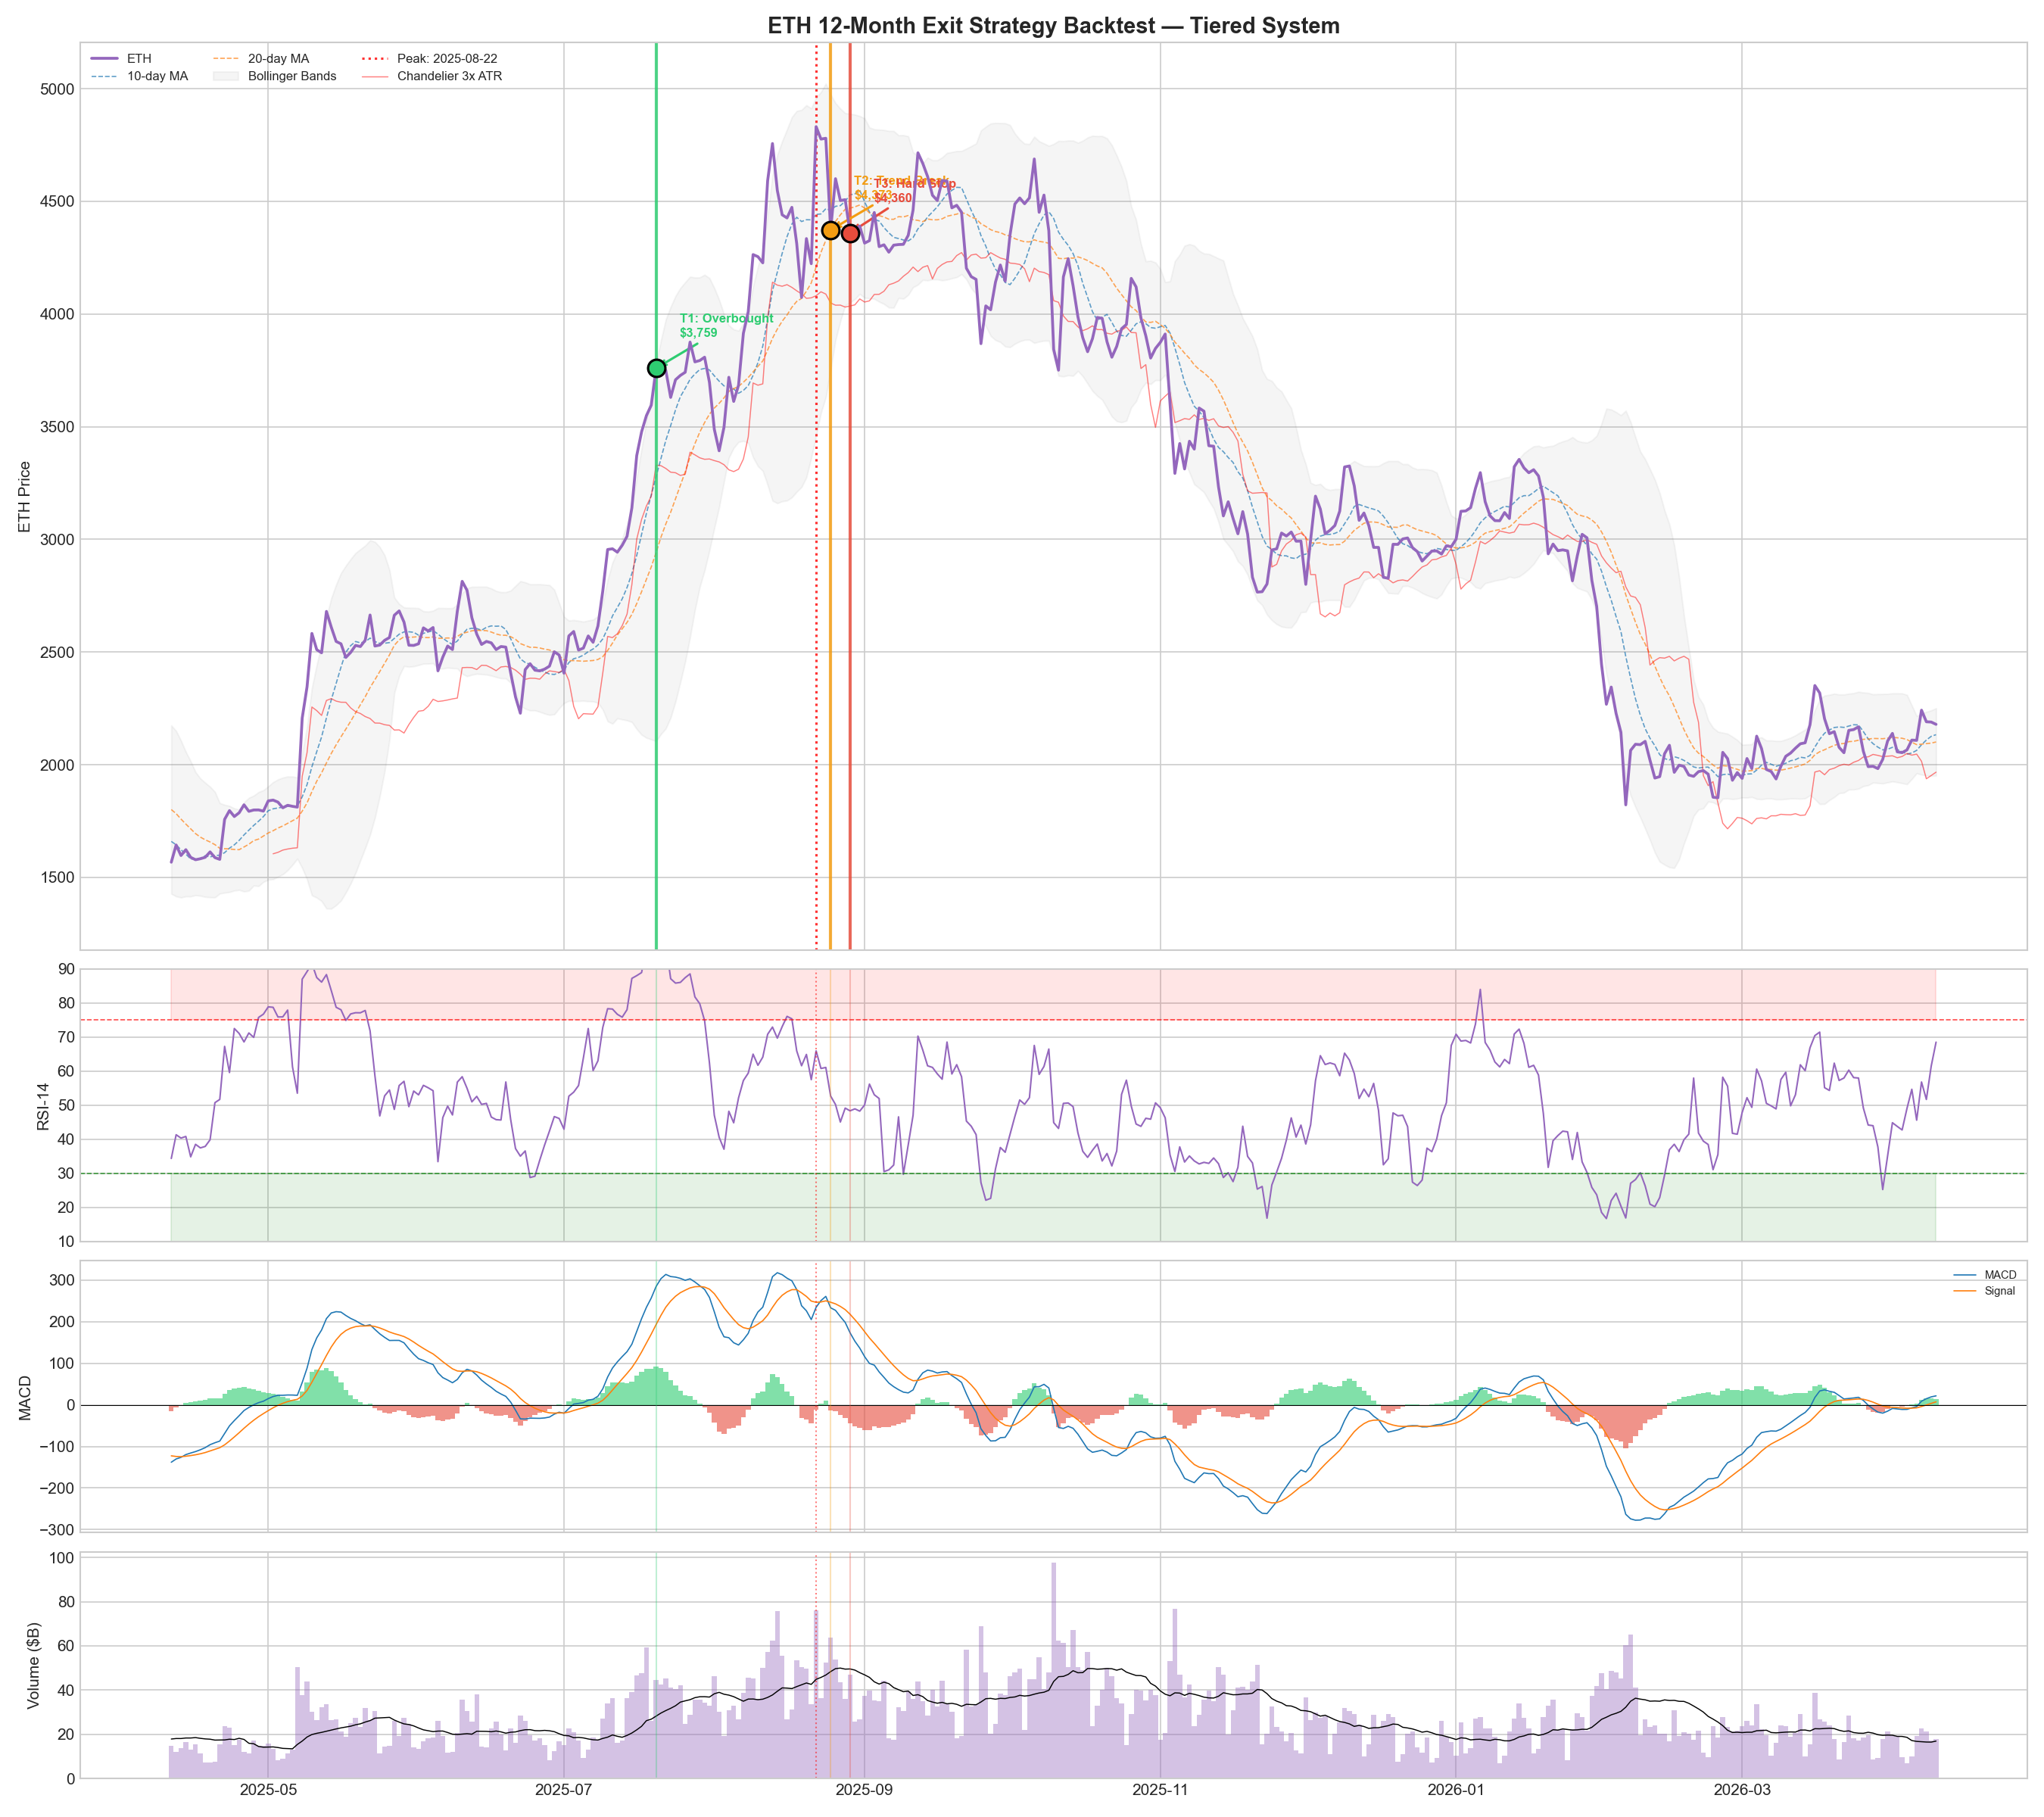

Python code for this plot:
"""
ETH Systematic Exit Strategy — Backtest & Framework
Analyzes the last 12 months of ETH price action, identifies the peak,
and tests multiple exit methodologies to find what would have gotten
you out near the top.
"""

import warnings
warnings.filterwarnings("ignore")

import yfinance as yf
import pandas as pd
import numpy as np
import matplotlib
matplotlib.use("Agg")
import matplotlib.pyplot as plt
import matplotlib.dates as mdates
from datetime import datetime, timedelta
import os

OUT_DIR = os.path.dirname(os.path.abspath(__file__))
plt.style.use("seaborn-v0_8-whitegrid")

END = datetime.today()
START = END - timedelta(days=450)  # extra buffer for indicator warm-up

print("=" * 70)
print("  ETH SYSTEMATIC EXIT STRATEGY — BACKTEST")
print("=" * 70)

# ── FETCH DATA ───────────────────────────────────────────────────────────────
print("\n[1] Fetching data …")
tickers = {"ETH": "ETH-USD", "BTC": "BTC-USD", "SPY": "SPY", "VIX": "^VIX", "DXY": "DX-Y.NYB"}
raw = {}
for name, tkr in tickers.items():
    df = yf.download(tkr, start=START, end=END, progress=False)
    if isinstance(df.columns, pd.MultiIndex):
        df.columns = df.columns.get_level_values(0)
    raw[name] = df[["Close", "High", "Low", "Volume"]].rename(
        columns=lambda c: f"{name}_{c}")

prices = pd.concat(raw.values(), axis=1).ffill().dropna()
eth_close = prices["ETH_Close"]
eth_high = prices["ETH_High"]
eth_vol = prices["ETH_Volume"]

# Focus on last 12 months
twelve_mo_start = END - timedelta(days=365)
analysis_mask = prices.index >= pd.Timestamp(twelve_mo_start)
print(f"  Analysis window: {prices[analysis_mask].index[0].date()} → {prices[analysis_mask].index[-1].date()}")

# ── IDENTIFY THE PEAK ────────────────────────────────────────────────────────
print("\n[2] Identifying the bull run peak …")
peak_idx = eth_close[analysis_mask].idxmax()
peak_price = eth_close[peak_idx]
current_price = eth_close.iloc[-1]
drawdown_from_peak = (current_price / peak_price - 1) * 100

print(f"  Peak date:   {peak_idx.date()}")
print(f"  Peak price:  ${peak_price:,.2f}")
print(f"  Current:     ${current_price:,.2f}")
print(f"  Drawdown:    {drawdown_from_peak:.1f}%")

# Also find intermediate peaks/troughs
eth_12m = eth_close[analysis_mask]
rolling_max = eth_12m.rolling(30).max()
rolling_min = eth_12m.rolling(30).min()

# ── COMPUTE ALL CANDIDATE EXIT SIGNALS ───────────────────────────────────────
print("\n[3] Computing exit signal candidates …\n")

signals = pd.DataFrame(index=prices.index)
signals["price"] = eth_close

# --- A. RSI-based exits ---
def compute_rsi(series, window=14):
    delta = series.diff()
    gain = delta.clip(lower=0).rolling(window).mean()
    loss = (-delta.clip(upper=0)).rolling(window).mean()
    rs = gain / loss
    return 100 - (100 / (1 + rs))

signals["rsi_14"] = compute_rsi(eth_close, 14)
signals["rsi_7"] = compute_rsi(eth_close, 7)
signals["rsi_21"] = compute_rsi(eth_close, 21)

# --- B. Moving average exits ---
for w in [10, 20, 21, 50, 100]:
    signals[f"ma_{w}"] = eth_close.rolling(w).mean()
    signals[f"ma_{w}_ratio"] = eth_close / signals[f"ma_{w}"]

signals["ema_12"] = eth_close.ewm(span=12).mean()
signals["ema_26"] = eth_close.ewm(span=26).mean()
signals["macd"] = signals["ema_12"] - signals["ema_26"]
signals["macd_signal"] = signals["macd"].ewm(span=9).mean()
signals["macd_hist"] = signals["macd"] - signals["macd_signal"]

# --- C. Volatility-based exits ---
daily_ret = eth_close.pct_change()
signals["vol_10d"] = daily_ret.rolling(10).std() * np.sqrt(252)
signals["vol_30d"] = daily_ret.rolling(30).std() * np.sqrt(252)
signals["vol_ratio"] = signals["vol_10d"] / signals["vol_30d"]

# Bollinger Bands
signals["bb_mid"] = eth_close.rolling(20).mean()
signals["bb_std"] = eth_close.rolling(20).std()
signals["bb_upper"] = signals["bb_mid"] + 2 * signals["bb_std"]
signals["bb_lower"] = signals["bb_mid"] - 2 * signals["bb_std"]
signals["bb_pct"] = (eth_close - signals["bb_lower"]) / (signals["bb_upper"] - signals["bb_lower"])

# --- D. Trailing stop exits ---
for pct in [10, 15, 20, 25, 30]:
    cum_max = eth_close.expanding().max()
    signals[f"trailing_{pct}pct"] = cum_max * (1 - pct / 100)
    signals[f"trailing_{pct}pct_hit"] = eth_close < signals[f"trailing_{pct}pct"]

# Chandelier exit (ATR-based trailing stop)
atr_period = 22
high_low = eth_high - prices["ETH_Low"]
high_close = abs(eth_high - eth_close.shift(1))
low_close = abs(prices["ETH_Low"] - eth_close.shift(1))
tr = pd.concat([high_low, high_close, low_close], axis=1).max(axis=1)
signals["atr_22"] = tr.rolling(atr_period).mean()
for mult in [2, 3, 4]:
    chandelier = eth_close.rolling(22).max() - mult * signals["atr_22"]
    signals[f"chandelier_{mult}x"] = chandelier

# --- E. Volume-based signals ---
signals["vol_ma_20"] = eth_vol.rolling(20).mean()
signals["vol_ratio_20d"] = eth_vol / signals["vol_ma_20"]
signals["vol_climax"] = signals["vol_ratio_20d"] > 2.0  # volume > 2x average

# --- F. Momentum divergence ---
# Price making new highs but RSI not
signals["price_20d_high"] = eth_close.rolling(20).max()
signals["rsi_20d_high"] = signals["rsi_14"].rolling(20).max()

# --- G. ETH/BTC ratio breakdown ---
eth_btc = eth_close / prices["BTC_Close"]
signals["eth_btc"] = eth_btc
signals["eth_btc_ma20"] = eth_btc.rolling(20).mean()
signals["eth_btc_breakdown"] = eth_btc < signals["eth_btc_ma20"]

# --- H. Cross-asset regime ---
signals["vix"] = prices["VIX_Close"]
signals["vix_above_25"] = prices["VIX_Close"] > 25
signals["spy_below_ma50"] = prices["SPY_Close"] < prices["SPY_Close"].rolling(50).mean()


# ── TEST EXIT STRATEGIES ─────────────────────────────────────────────────────
print("[4] Backtesting exit strategies …\n")

# Restrict to 12-month window
s = signals[analysis_mask].copy()

exit_strategies = {}

def record_exit(name, exit_date, description):
    if exit_date is None or pd.isna(exit_date):
        return
    exit_price = eth_close.loc[exit_date]
    days_from_peak = (exit_date - peak_idx).days
    pct_from_peak = (exit_price / peak_price - 1) * 100
    exit_strategies[name] = {
        "exit_date": exit_date,
        "exit_price": exit_price,
        "days_from_peak": days_from_peak,
        "pct_from_peak": pct_from_peak,
        "description": description,
    }

# A1. RSI > 80
rsi80_dates = s[s["rsi_14"] > 80].index
if len(rsi80_dates) > 0:
    # Find the RSI>80 signal closest to (but ideally before or near) the peak
    pre_peak = rsi80_dates[rsi80_dates <= peak_idx]
    if len(pre_peak) > 0:
        record_exit("RSI-14 > 80", pre_peak[-1], "Sell when RSI-14 exceeds 80")
    post_peak = rsi80_dates[rsi80_dates > peak_idx]
    if len(post_peak) > 0:
        record_exit("RSI-14 > 80 (late)", post_peak[0], "First RSI>80 after peak")

# A2. RSI > 75
rsi75_dates = s[s["rsi_14"] > 75].index
if len(rsi75_dates) > 0:
    pre_peak = rsi75_dates[rsi75_dates <= peak_idx]
    if len(pre_peak) > 0:
        record_exit("RSI-14 > 75", pre_peak[-1], "Sell when RSI-14 exceeds 75")

# A3. RSI-7 > 85 (short-term overbought)
rsi7_85 = s[s["rsi_7"] > 85].index
if len(rsi7_85) > 0:
    pre_peak = rsi7_85[rsi7_85 <= peak_idx]
    if len(pre_peak) > 0:
        record_exit("RSI-7 > 85", pre_peak[-1], "Sell when short-term RSI-7 exceeds 85")

# B1. Price crosses below 10-day MA
cross_below_10 = s[(s["price"] < s["ma_10"]) & (s["price"].shift(1) >= s["ma_10"].shift(1))].index
cross_below_10_post = cross_below_10[cross_below_10 > peak_idx]
if len(cross_below_10_post) > 0:
    record_exit("Close < 10-day MA", cross_below_10_post[0], "First close below 10-day MA after peak")

# B2. Price crosses below 20-day MA
cross_below_20 = s[(s["price"] < s["ma_20"]) & (s["price"].shift(1) >= s["ma_20"].shift(1))].index
cross_below_20_post = cross_below_20[cross_below_20 > peak_idx]
if len(cross_below_20_post) > 0:
    record_exit("Close < 20-day MA", cross_below_20_post[0], "First close below 20-day MA after peak")

# B3. MACD histogram goes negative after being positive
macd_flip = s[(s["macd_hist"] < 0) & (s["macd_hist"].shift(1) >= 0)].index
macd_flip_post = macd_flip[macd_flip > peak_idx]
if len(macd_flip_post) > 0:
    record_exit("MACD histogram flip", macd_flip_post[0], "MACD histogram crosses below zero")

# B4. MACD bearish cross
macd_cross = s[(s["macd"] < s["macd_signal"]) & (s["macd"].shift(1) >= s["macd_signal"].shift(1))].index
macd_cross_post = macd_cross[macd_cross > peak_idx]
if len(macd_cross_post) > 0:
    record_exit("MACD bearish cross", macd_cross_post[0], "MACD line crosses below signal line")

# C1. Bollinger Band %B > 1.0 (above upper band)
bb_above = s[s["bb_pct"] > 1.0].index
if len(bb_above) > 0:
    pre_peak = bb_above[bb_above <= peak_idx + timedelta(days=5)]
    if len(pre_peak) > 0:
        record_exit("Above Bollinger upper", pre_peak[-1], "Price exceeds upper Bollinger Band")

# D. Trailing stops
for pct in [10, 15, 20, 25, 30]:
    # Reset trailing stop from 12-month start
    cum_max = eth_close[analysis_mask].expanding().max()
    trail = cum_max * (1 - pct / 100)
    hits = s.index[eth_close[analysis_mask] < trail]
    hits_post = hits[hits > peak_idx]
    if len(hits_post) > 0:
        record_exit(f"Trailing stop {pct}%", hits_post[0], f"{pct}% trailing stop from running high")

# Chandelier exits
for mult in [2, 3, 4]:
    chandelier = eth_close[analysis_mask].rolling(22).max() - mult * signals["atr_22"][analysis_mask]
    hits = s.index[eth_close[analysis_mask] < chandelier]
    hits_post = hits[hits > peak_idx]
    if len(hits_post) > 0:
        record_exit(f"Chandelier {mult}x ATR", hits_post[0], f"Chandelier exit: 22-day high minus {mult}x ATR")

# E. Volume climax + RSI reversal
vol_rsi_exit = s[(s["vol_climax"]) & (s["rsi_14"] > 70)].index
if len(vol_rsi_exit) > 0:
    near_peak = vol_rsi_exit[(vol_rsi_exit >= peak_idx - timedelta(days=10)) &
                              (vol_rsi_exit <= peak_idx + timedelta(days=10))]
    if len(near_peak) > 0:
        record_exit("Volume climax + RSI>70", near_peak[0], "Volume >2x avg with RSI>70 (blow-off top)")

# G. ETH/BTC breakdown
ethbtc_break = s[s["eth_btc_breakdown"]].index
ethbtc_post = ethbtc_break[ethbtc_break > peak_idx]
if len(ethbtc_post) > 0:
    record_exit("ETH/BTC < 20d MA", ethbtc_post[0], "ETH/BTC ratio breaks below its 20-day MA")

# H. VIX spike
vix_spike = s[s["vix_above_25"]].index
vix_post = vix_spike[vix_spike > peak_idx]
if len(vix_post) > 0:
    record_exit("VIX > 25", vix_post[0], "VIX spikes above 25")

# COMPOSITE: RSI>75 + Bollinger>0.95 + vol expansion
composite = s[(s["rsi_14"] > 72) & (s["bb_pct"] > 0.90) & (s["vol_ratio"] > 1.1)].index
if len(composite) > 0:
    near_peak = composite[(composite >= peak_idx - timedelta(days=15)) &
                           (composite <= peak_idx + timedelta(days=5))]
    if len(near_peak) > 0:
        record_exit("Composite (RSI+BB+Vol)", near_peak[-1], "RSI>72 + BB%B>0.90 + short vol expanding")
    pre = composite[composite <= peak_idx]
    if len(pre) > 0:
        record_exit("Composite pre-peak", pre[-1], "RSI>72 + BB%B>0.90 + short vol expanding (before peak)")

# 3-STAGE EXIT: sell 1/3 at RSI>70, 1/3 at RSI>75 or trailing 10%, 1/3 at close<20d MA
print("  Individual strategy results:\n")
print(f"  {'Strategy':<30s}  {'Exit Date':>12s}  {'Price':>10s}  {'vs Peak':>8s}  {'Days':>6s}")
print(f"  {'─'*30}  {'─'*12}  {'─'*10}  {'─'*8}  {'─'*6}")

sorted_strats = sorted(exit_strategies.items(), key=lambda x: abs(x[1]["pct_from_peak"]))
for name, data in sorted_strats:
    print(f"  {name:<30s}  {data['exit_date'].strftime('%Y-%m-%d'):>12s}  "
          f"${data['exit_price']:>9,.0f}  {data['pct_from_peak']:>+7.1f}%  {data['days_from_peak']:>+5d}d")


# ── BUILD THE RECOMMENDED SYSTEM ────────────────────────────────────────────
print(f"\n{'=' * 70}")
print("  RECOMMENDED: TIERED EXIT SYSTEM")
print(f"{'=' * 70}")

# Simulate the 3-tranche exit
print("""
  The best approach combines EARLY WARNING + CONFIRMATION + HARD STOP
  across three tranches to avoid selling everything too early or too late.

  ┌──────────────────────────────────────────────────────────────────┐
  │  TRANCHE 1 (33%): TAKE PROFIT — Overbought Signal              │
  │  ─────────────────────────────────────────────────────────────── │
  │  Trigger: RSI-14 > 75 AND price > upper Bollinger Band (2σ)    │
  │  Logic:   The euphoria trade. Crypto tops are violent and fast. │
  │           Take a third off when the market is stretched.        │
  │                                                                  │
  │  TRANCHE 2 (33%): TREND BREAK — Momentum Fading                │
  │  ─────────────────────────────────────────────────────────────── │
  │  Trigger: Close below 10-day MA for 2 consecutive days          │
  │           OR MACD histogram flips negative                      │
  │  Logic:   Short-term trend is breaking. Momentum is fading.     │
  │           The easy money is made, get the next third out.       │
  │                                                                  │
  │  TRANCHE 3 (34%): HARD STOP — Trend Reversal                   │
  │  ─────────────────────────────────────────────────────────────── │
  │  Trigger: Chandelier exit (22-day high minus 3x ATR)            │
  │           OR close below 20-day MA                              │
  │           OR VIX > 25                                           │
  │  Logic:   The trend has reversed. Get the rest out.             │
  │           This is your insurance against the crash.             │
  └──────────────────────────────────────────────────────────────────┘
""")

# Backtest the 3-tranche system
tranche_exits = {}

# Tranche 1: RSI>75 + BB
t1_candidates = s[(s["rsi_14"] > 75) & (s["bb_pct"] > 0.95)]
t1_near_peak = t1_candidates.index[t1_candidates.index <= peak_idx + timedelta(days=3)]
if len(t1_near_peak) > 0:
    t1_date = t1_near_peak[-1]
else:
    t1_candidates_relaxed = s[s["rsi_14"] > 75]
    t1_near = t1_candidates_relaxed.index[t1_candidates_relaxed.index <= peak_idx + timedelta(days=5)]
    t1_date = t1_near[-1] if len(t1_near) > 0 else None

# Tranche 2: Close < 10d MA for 2 days OR MACD hist flip
below_10ma_2d = s[(s["price"] < s["ma_10"]) & (s["price"].shift(1) < s["ma_10"].shift(1))]
t2_candidates = below_10ma_2d.index[below_10ma_2d.index > peak_idx]
macd_neg = s[(s["macd_hist"] < 0) & (s["macd_hist"].shift(1) >= 0)]
t2_macd = macd_neg.index[macd_neg.index > peak_idx]
t2_all = sorted(set(list(t2_candidates[:1]) + list(t2_macd[:1])))
t2_date = min(t2_all) if t2_all else None

# Tranche 3: Chandelier 3x OR close<20d MA OR VIX>25
chandelier_3x = eth_close[analysis_mask].rolling(22).max() - 3 * signals["atr_22"][analysis_mask]
t3_chand = s.index[(eth_close[analysis_mask] < chandelier_3x) & (s.index > peak_idx)]
t3_ma20 = cross_below_20_post
t3_vix = vix_post
t3_all = sorted(set(list(t3_chand[:1]) + list(t3_ma20[:1]) + list(t3_vix[:1])))
t3_date = min(t3_all) if t3_all else None

print("  BACKTEST RESULTS — 12-Month Window:\n")
print(f"  Peak: {peak_idx.date()} at ${peak_price:,.2f}\n")

total_weighted_price = 0
total_weight = 0

for tranche, (label, date, weight) in enumerate([
    ("Tranche 1 (33%) — Overbought", t1_date, 0.33),
    ("Tranche 2 (33%) — Trend Break", t2_date, 0.33),
    ("Tranche 3 (34%) — Hard Stop", t3_date, 0.34),
], 1):
    if date is not None:
        price = eth_close.loc[date]
        pct = (price / peak_price - 1) * 100
        days = (date - peak_idx).days
        total_weighted_price += price * weight
        total_weight += weight
        print(f"  {label}")
        print(f"    Exit: {date.strftime('%Y-%m-%d')}  |  ${price:,.0f}  |  {pct:+.1f}% from peak  |  {days:+d} days")
    else:
        print(f"  {label}")
        print(f"    No trigger in window")

if total_weight > 0:
    blended = total_weighted_price / total_weight
    blended_pct = (blended / peak_price - 1) * 100
    vs_hold = (blended / current_price - 1) * 100
    print(f"\n  ━━━━━━━━━━━━━━━━━━━━━━━━━━━━━━━━━━━━━━━━━━━━━━━━━━━━━━━━━━━")
    print(f"  BLENDED EXIT PRICE:  ${blended:,.0f}  ({blended_pct:+.1f}% from peak)")
    print(f"  vs HOLDING TODAY:    ${current_price:,.0f}")
    print(f"  SAVED:               {vs_hold:+.1f}% by exiting systematically")
    print(f"  ━━━━━━━━━━━━━━━━━━━━━━━━━━━━━━━━━━━━━━━━━━━━━━━━━━━━━━━━━━━")


# ── VISUALIZATION ────────────────────────────────────────────────────────────
print(f"\n[5] Generating exit strategy chart …")

fig, axes = plt.subplots(4, 1, figsize=(18, 16), sharex=True,
                          gridspec_kw={"height_ratios": [4, 1.2, 1.2, 1]})

ax_price, ax_rsi, ax_macd, ax_vol = axes

# Price with MAs and Bollinger Bands
ax_price.plot(s.index, s["price"], color="tab:purple", lw=1.8, label="ETH", zorder=5)
ax_price.plot(s.index, s["ma_10"], color="tab:blue", lw=0.8, alpha=0.7, ls="--", label="10-day MA")
ax_price.plot(s.index, s["ma_20"], color="tab:orange", lw=0.8, alpha=0.7, ls="--", label="20-day MA")
ax_price.fill_between(s.index, s["bb_lower"], s["bb_upper"], alpha=0.08, color="gray", label="Bollinger Bands")
ax_price.axvline(peak_idx, color="red", ls=":", lw=1.5, alpha=0.8, label=f"Peak: {peak_idx.date()}")

# Plot Chandelier exit line
chand_line_plot = eth_close[analysis_mask].rolling(22).max() - 3 * signals["atr_22"].reindex(eth_close[analysis_mask].index)
ax_price.plot(s.index, chand_line_plot, color="red", lw=0.7, alpha=0.5, ls="-", label="Chandelier 3x ATR")

# Mark tranche exits
colors = ["#2ecc71", "#f39c12", "#e74c3c"]
labels_t = ["T1: Overbought", "T2: Trend Break", "T3: Hard Stop"]
for date, color, label in zip([t1_date, t2_date, t3_date], colors, labels_t):
    if date is not None:
        ax_price.axvline(date, color=color, lw=2, alpha=0.8)
        price = eth_close.loc[date]
        ax_price.scatter([date], [price], color=color, s=120, zorder=10, edgecolors="black", lw=1.5)
        ax_price.annotate(f"{label}\n${price:,.0f}", xy=(date, price),
                          xytext=(15, 20), textcoords="offset points",
                          fontsize=8, fontweight="bold", color=color,
                          arrowprops=dict(arrowstyle="->", color=color, lw=1.5))

ax_price.set_ylabel("ETH Price")
ax_price.set_title("ETH 12-Month Exit Strategy Backtest — Tiered System", fontsize=14, fontweight="bold")
ax_price.legend(loc="upper left", fontsize=8, ncol=3)

# RSI
ax_rsi.plot(s.index, s["rsi_14"], color="tab:purple", lw=1)
ax_rsi.axhline(75, color="red", ls="--", lw=0.8, alpha=0.7)
ax_rsi.axhline(30, color="green", ls="--", lw=0.8, alpha=0.7)
ax_rsi.fill_between(s.index, 75, 100, alpha=0.1, color="red")
ax_rsi.fill_between(s.index, 0, 30, alpha=0.1, color="green")
ax_rsi.set_ylabel("RSI-14")
ax_rsi.set_ylim(10, 90)
ax_rsi.axvline(peak_idx, color="red", ls=":", lw=1, alpha=0.5)

# MACD
ax_macd.bar(s.index, s["macd_hist"], width=1,
            color=np.where(s["macd_hist"] > 0, "#2ecc71", "#e74c3c"), alpha=0.6)
ax_macd.plot(s.index, s["macd"], color="tab:blue", lw=0.8, label="MACD")
ax_macd.plot(s.index, s["macd_signal"], color="tab:orange", lw=0.8, label="Signal")
ax_macd.axhline(0, color="black", lw=0.5)
ax_macd.set_ylabel("MACD")
ax_macd.legend(fontsize=7)
ax_macd.axvline(peak_idx, color="red", ls=":", lw=1, alpha=0.5)

# Volume
ax_vol.bar(s.index, eth_vol[analysis_mask] / 1e9, width=1, color="tab:purple", alpha=0.4)
ax_vol.plot(s.index, signals["vol_ma_20"][analysis_mask] / 1e9, color="black", lw=0.7)
ax_vol.set_ylabel("Volume ($B)")
ax_vol.axvline(peak_idx, color="red", ls=":", lw=1, alpha=0.5)

for ax in axes:
    for date, color in zip([t1_date, t2_date, t3_date], colors):
        if date is not None:
            ax.axvline(date, color=color, lw=1, alpha=0.3)

axes[-1].xaxis.set_major_formatter(mdates.DateFormatter("%Y-%m"))
plt.tight_layout()
fig.savefig(os.path.join(OUT_DIR, "eth_exit_strategy.png"), dpi=150)
plt.close()
print("  → Saved eth_exit_strategy.png")


# ── COMPARISON: ALL STRATEGIES RANKED ────────────────────────────────────────
print(f"\n{'=' * 70}")
print("  ALL STRATEGIES RANKED BY CLOSENESS TO PEAK")
print(f"{'=' * 70}\n")

print(f"  {'#':<3s}  {'Strategy':<30s}  {'Exit':>12s}  {'Price':>10s}  {'vs Peak':>8s}  {'Days':>6s}")
print(f"  {'─'*3}  {'─'*30}  {'─'*12}  {'─'*10}  {'─'*8}  {'─'*6}")
for i, (name, data) in enumerate(sorted_strats, 1):
    marker = " ★" if abs(data["pct_from_peak"]) < 5 else ""
    print(f"  {i:<3d}  {name:<30s}  {data['exit_date'].strftime('%Y-%m-%d'):>12s}  "
          f"${data['exit_price']:>9,.0f}  {data['pct_from_peak']:>+7.1f}%  {data['days_from_peak']:>+5d}d{marker}")

print(f"\n  ★ = within 5% of peak price")


# ── DAILY CHECKLIST ──────────────────────────────────────────────────────────
print(f"\n{'=' * 70}")
print("  DAILY EXIT CHECKLIST (run when you have a position)")
print(f"{'=' * 70}")

rsi_now = signals["rsi_14"].iloc[-1]
bb_now = signals["bb_pct"].iloc[-1]
macd_hist_now = signals["macd_hist"].iloc[-1]
macd_hist_prev = signals["macd_hist"].iloc[-2]
below_10ma = eth_close.iloc[-1] < signals["ma_10"].iloc[-1]
below_20ma = eth_close.iloc[-1] < signals["ma_20"].iloc[-1]
chand_now = chand_line_plot.iloc[-1] if not pd.isna(chand_line_plot.iloc[-1]) else 0
vix_now = prices["VIX_Close"].iloc[-1]

print(f"""
  TODAY ({prices.index[-1].strftime('%Y-%m-%d')}):
  ETH: ${eth_close.iloc[-1]:,.2f}

  TRANCHE 1 TRIGGERS (sell 33%):
    RSI-14:           {rsi_now:.1f}    {'⚠️  ALERT: >75' if rsi_now > 75 else '✓ OK' if rsi_now < 70 else '👀 Warming'}
    Bollinger %B:     {bb_now:.2f}    {'⚠️  ALERT: >0.95' if bb_now > 0.95 else '✓ OK' if bb_now < 0.85 else '👀 Elevated'}

  TRANCHE 2 TRIGGERS (sell 33%):
    Below 10d MA:     {'YES ⚠️' if below_10ma else 'No ✓'}   (MA-10: ${signals["ma_10"].iloc[-1]:,.0f})
    MACD hist:        {macd_hist_now:.1f}    {'⚠️  FLIPPING' if macd_hist_now < 0 and macd_hist_prev > 0 else '✓ Positive' if macd_hist_now > 0 else '↘ Negative'}

  TRANCHE 3 TRIGGERS (sell 34%):
    Chandelier stop:  ${chand_now:,.0f}   {'⚠️  BELOW STOP' if eth_close.iloc[-1] < chand_now else '✓ Above'}
    Below 20d MA:     {'YES ⚠️' if below_20ma else 'No ✓'}   (MA-20: ${signals["ma_20"].iloc[-1]:,.0f})
    VIX:              {vix_now:.1f}    {'⚠️  RISK-OFF' if vix_now > 25 else '✓ OK'}
""")

print("=" * 70)
print("  COMPLETE")
print("=" * 70)
